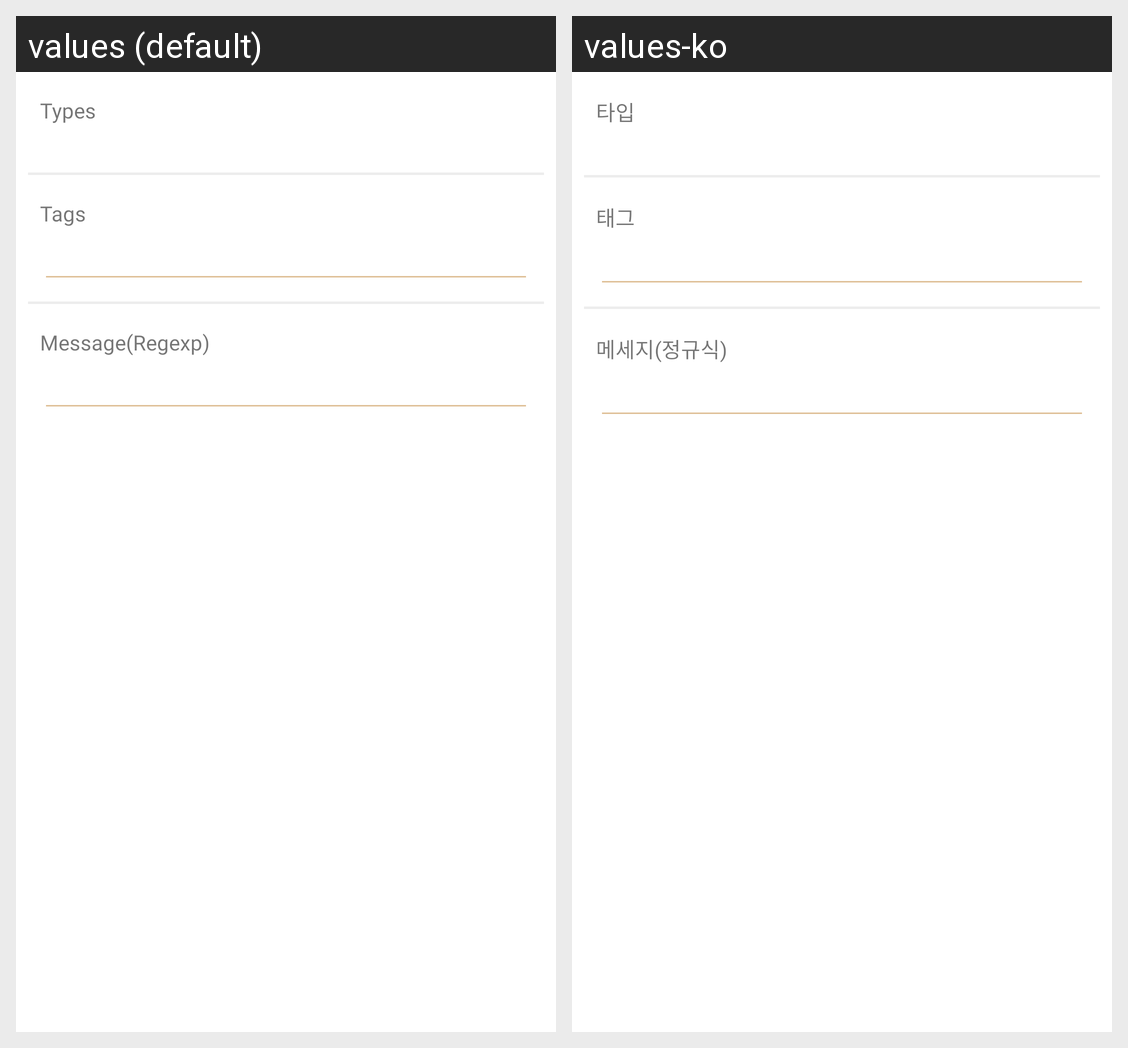

Locale-by-locale string values for the Android screen shown in this grid:
Android screen res/layout/dialog_log_filter.xml rendered under 2 locales, left to right: values (default), values-ko. Device: Nexus 5 (rendered at 1080×1920; each locale shown at half size, 540×960, under a caption strip naming it); theme Theme.StarLight.NoActionBar.
Strings drawn on this screen, with the default value and each locale's value (text and hints the layout hard-codes, and strings that could not be matched under every locale, appear in the picture but are not listed):

log_filter_types
  values: Types
  values-ko: 타입

log_filter_tags
  values: Tags
  values-ko: 태그

log_filter_message
  values: Message(Regexp)
  values-ko: 메세지(정규식)
